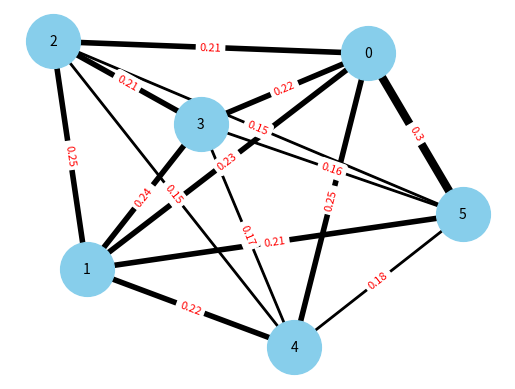

Write the Python code that produced this figure.
# import numpy as np
# import networkx as nx
# import matplotlib.pyplot as plt

# # Your 2D matrix
# matrix = [[0.         , 0.22995974, 0.21426465, 0.21881223, 0.24863189, 0.30203964],
#           [0.2158607 , 0.         , 0.24865982, 0.23579902, 0.22327803, 0.20712842],
#           [0.16247026, 0.20086635, 0.         , 0.20887688, 0.15383313, 0.14561883],
#           [0.17274207, 0.19831097, 0.21746708, 0.         , 0.16706371, 0.16101825],
#           [0.18970194, 0.18148433, 0.15478949, 0.16146208, 0.         , 0.18419486],
#           [0.25922504, 0.18937861, 0.16481896, 0.17504979, 0.20719324, 0.        ]]

# # Convert the matrix into a NetworkX graph
# G = nx.Graph()

# # Add nodes to the graph
# num_nodes = len(matrix)
# G.add_nodes_from(range(num_nodes))

# # Add edges to the graph with their weights
# for i in range(num_nodes):
#     for j in range(i+1, num_nodes):
#         weight = matrix[i][j]
#         if weight != 0:
#             G.add_edge(i, j, weight=weight)

# # Draw the graph
# pos = nx.spring_layout(G)  # positions for all nodes
# nx.draw(G, pos, with_labels=True, node_color='skyblue', node_size=1500, font_size=10)
# edge_labels = {(i, j): round(d['weight'], 2) for i, j, d in G.edges(data=True)}
# nx.draw_networkx_edge_labels(G, pos, edge_labels=edge_labels, font_color='red')

# plt.show()
import numpy as np
import networkx as nx
import matplotlib.pyplot as plt

# Your 2D matrix
matrix = [[0.         , 0.22995974, 0.21426465, 0.21881223, 0.24863189, 0.30203964],
          [0.2158607 , 0.         , 0.24865982, 0.23579902, 0.22327803, 0.20712842],
          [0.16247026, 0.20086635, 0.         , 0.20887688, 0.15383313, 0.14561883],
          [0.17274207, 0.19831097, 0.21746708, 0.         , 0.16706371, 0.16101825],
          [0.18970194, 0.18148433, 0.15478949, 0.16146208, 0.         , 0.18419486],
          [0.25922504, 0.18937861, 0.16481896, 0.17504979, 0.20719324, 0.        ]]

# Convert the matrix into a NetworkX graph
G = nx.Graph()

# Add nodes to the graph
num_nodes = len(matrix)
G.add_nodes_from(range(num_nodes))

# Add edges to the graph with their weights
for i in range(num_nodes):
    for j in range(i+1, num_nodes):
        weight = matrix[i][j]
        if weight != 0:
            G.add_edge(i, j, weight=weight)

# Define edge thickness levels based on weight ranges
thickness_levels = {
    (0.0, 0.1): 1,  # thickness for weights in the range (0.0, 0.1)
    (0.1, 0.2): 2,  # thickness for weights in the range (0.1, 0.2)
    (0.2, 0.3): 4,  # thickness for weights in the range (0.2, 0.3)
    (0.3, 0.4): 6   # thickness for weights in the range (0.3, 0.4)
}

# Draw the graph with different edge thickness
pos = nx.spring_layout(G)  # positions for all nodes
for (start, end, weight) in G.edges(data='weight'):
    thickness = 1  # default thickness
    for (low, high), level in thickness_levels.items():
        if low < weight <= high:
            thickness = level
            break
    nx.draw_networkx_edges(G, pos, edgelist=[(start, end)], width=thickness)

nx.draw(G, pos, with_labels=True, node_color='skyblue', node_size=1500, font_size=10)
edge_labels = {(i, j): round(d['weight'], 2) for i, j, d in G.edges(data=True)}
nx.draw_networkx_edge_labels(G, pos, edge_labels=edge_labels, font_color='red', font_size=8)

plt.show()
